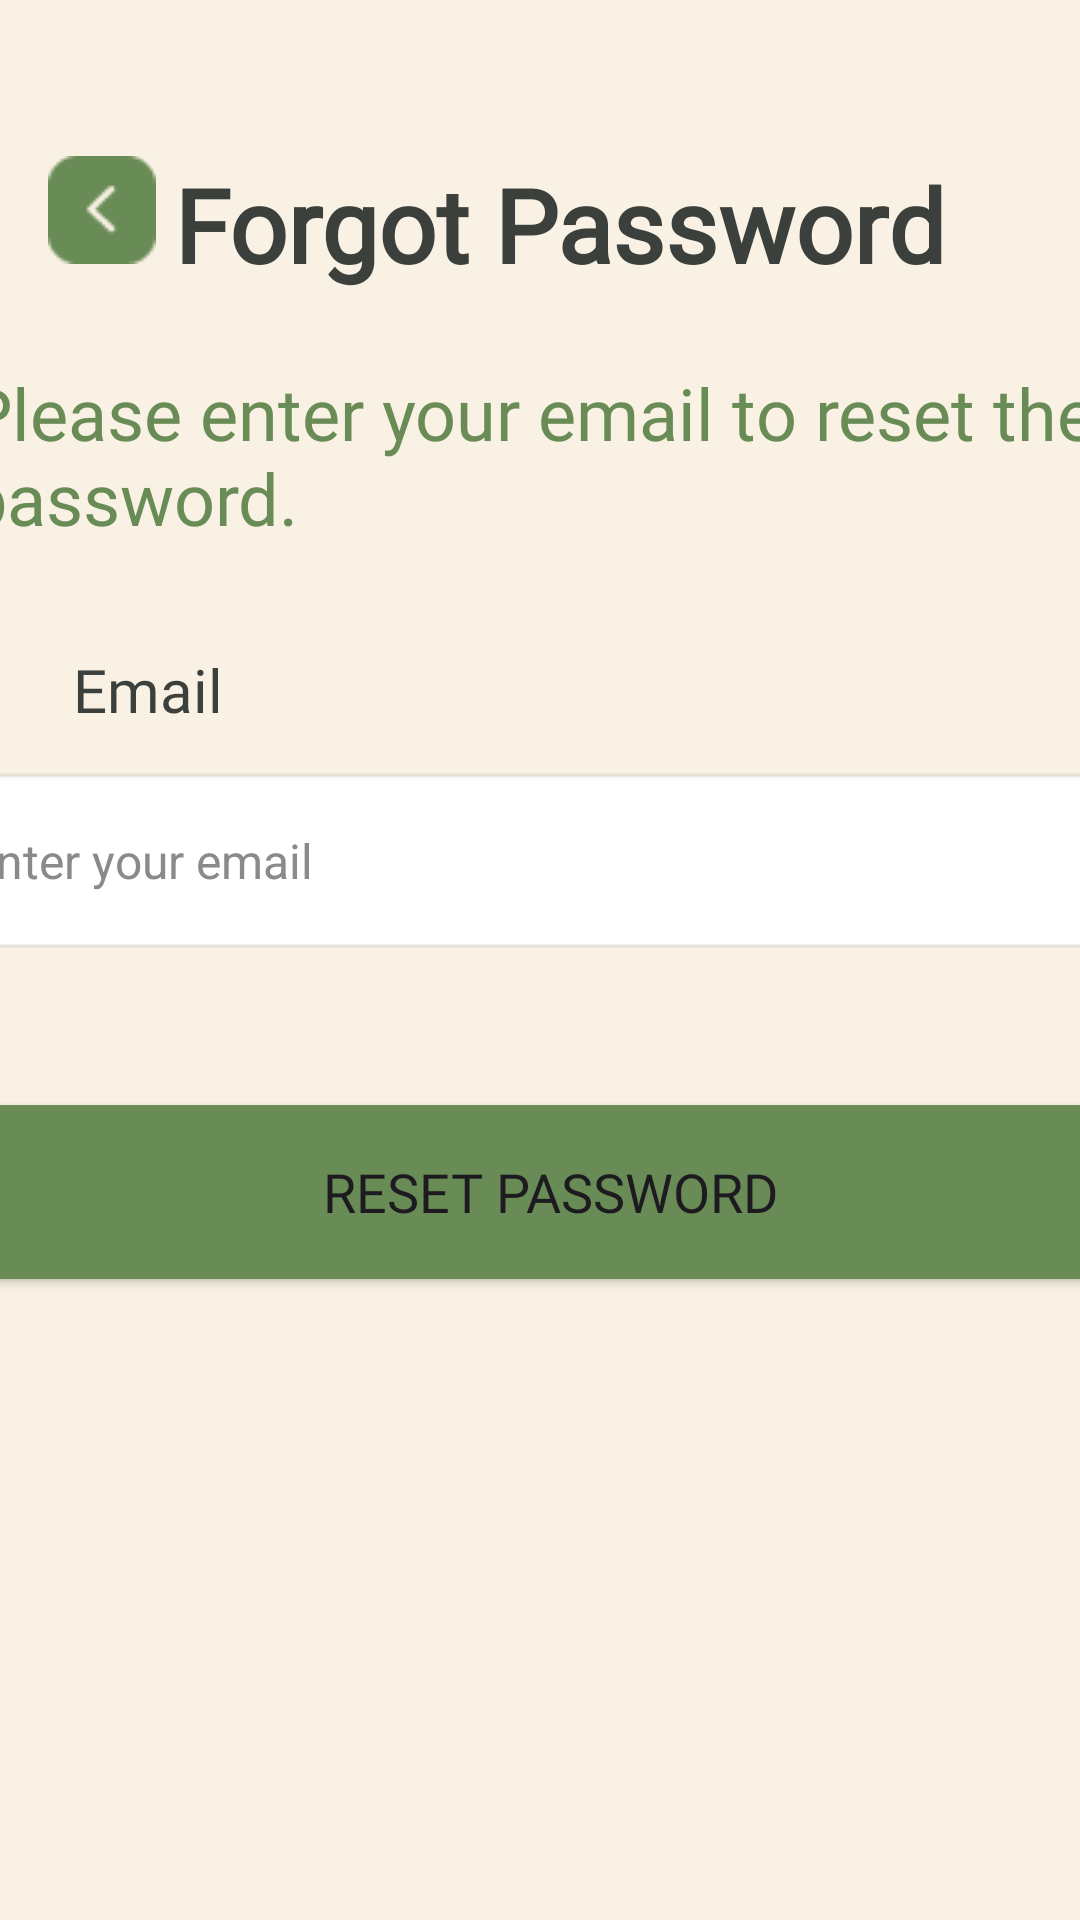

Produce the Android XML layout that renders to this screen, including the resource entries it uses.
<!-- AndroidManifest.xml: application theme Theme.StudyLah -->
<!-- res/layout/activity_forgot_password_tutor.xml -->
<?xml version="1.0" encoding="utf-8"?>
<androidx.constraintlayout.widget.ConstraintLayout xmlns:android="http://schemas.android.com/apk/res/android"
    xmlns:app="http://schemas.android.com/apk/res-auto"
    xmlns:tools="http://schemas.android.com/tools"
    android:id="@+id/main"
    android:layout_width="match_parent"
    android:layout_height="match_parent"
    android:background="#F9F1E4"
    tools:context=".forgotPasswordTutor">

    <ImageView
        android:id="@+id/back_button"
        android:layout_width="wrap_content"
        android:layout_height="wrap_content"
        android:layout_marginStart="16dp"
        android:layout_marginTop="52dp"
        android:contentDescription="Back Button"
        android:src="@drawable/back_button"
        app:layout_constraintStart_toStartOf="parent"
        app:layout_constraintTop_toTopOf="parent" />

    <TextView
        android:id="@+id/Title"
        android:layout_width="wrap_content"
        android:layout_height="wrap_content"
        android:layout_marginTop="52dp"
        android:fontFamily="@font/raleway_medium"
        android:text="Forgot Password"
        android:textColor="#3B403C"
        android:textSize="34sp"
        android:textStyle="bold"
        app:layout_constraintEnd_toEndOf="parent"
        app:layout_constraintHorizontal_bias="0.116"
        app:layout_constraintStart_toEndOf="@+id/back_button"
        app:layout_constraintTop_toTopOf="parent" />

    <TextView
        android:id="@+id/textView7"
        android:layout_width="392dp"
        android:layout_height="67dp"
        android:layout_marginTop="24dp"
        android:fontFamily="@font/raleway_medium"
        android:text="Please enter your email to reset the password."
        android:textColor="#698C56"
        android:textSize="24sp"
        app:layout_constraintEnd_toEndOf="parent"
        app:layout_constraintHorizontal_bias="0.363"
        app:layout_constraintStart_toStartOf="parent"
        app:layout_constraintTop_toBottomOf="@+id/Title" />

    <TextView
        android:id="@+id/textEmail"
        android:layout_width="wrap_content"
        android:layout_height="wrap_content"
        android:layout_marginTop="28dp"
        android:fontFamily="@font/raleway_medium"
        android:text="Email"
        android:textColor="#3B403C"
        android:textSize="20sp"
        app:layout_constraintEnd_toEndOf="parent"
        app:layout_constraintHorizontal_bias="0.078"
        app:layout_constraintStart_toStartOf="parent"
        app:layout_constraintTop_toBottomOf="@+id/textView7" />

    <EditText
        android:id="@+id/email"
        android:layout_width="410dp"
        android:layout_height="63dp"
        android:layout_marginTop="12dp"
        android:background="@android:drawable/editbox_background"
        android:elevation="4dp"
        android:hint="Enter your email"
        android:inputType="textEmailAddress"
        android:padding="12dp"
        android:textColor="#000"
        android:textColorHint="#8A8A8A"
        android:textSize="16sp"
        app:layout_constraintEnd_toEndOf="parent"
        app:layout_constraintHorizontal_bias="0.459"
        app:layout_constraintStart_toStartOf="parent"
        app:layout_constraintTop_toBottomOf="@+id/textEmail" />

    <Button
        android:id="@+id/updateButton"
        android:layout_width="412dp"
        android:layout_height="70dp"
        android:layout_marginTop="44dp"
        android:backgroundTint="#698C56"
        android:fontFamily="@font/raleway_medium"
        android:text="Reset Password"
        android:textSize="18sp"
        app:layout_constraintEnd_toEndOf="parent"
        app:layout_constraintHorizontal_bias="0.444"
        app:layout_constraintStart_toStartOf="parent"
        app:layout_constraintTop_toBottomOf="@+id/email" />

</androidx.constraintlayout.widget.ConstraintLayout>
<!-- resources referenced by this layout -->
<resources>
  <!-- drawable back_button: png bitmap (drawable, 761 bytes) -->
  <style name="Theme.StudyLah" parent="Base.Theme.StudyLah" />
  <style name="Base.Theme.StudyLah" parent="Theme.Material3.DayNight.NoActionBar">
          
          
  
  
      </style>
</resources>
